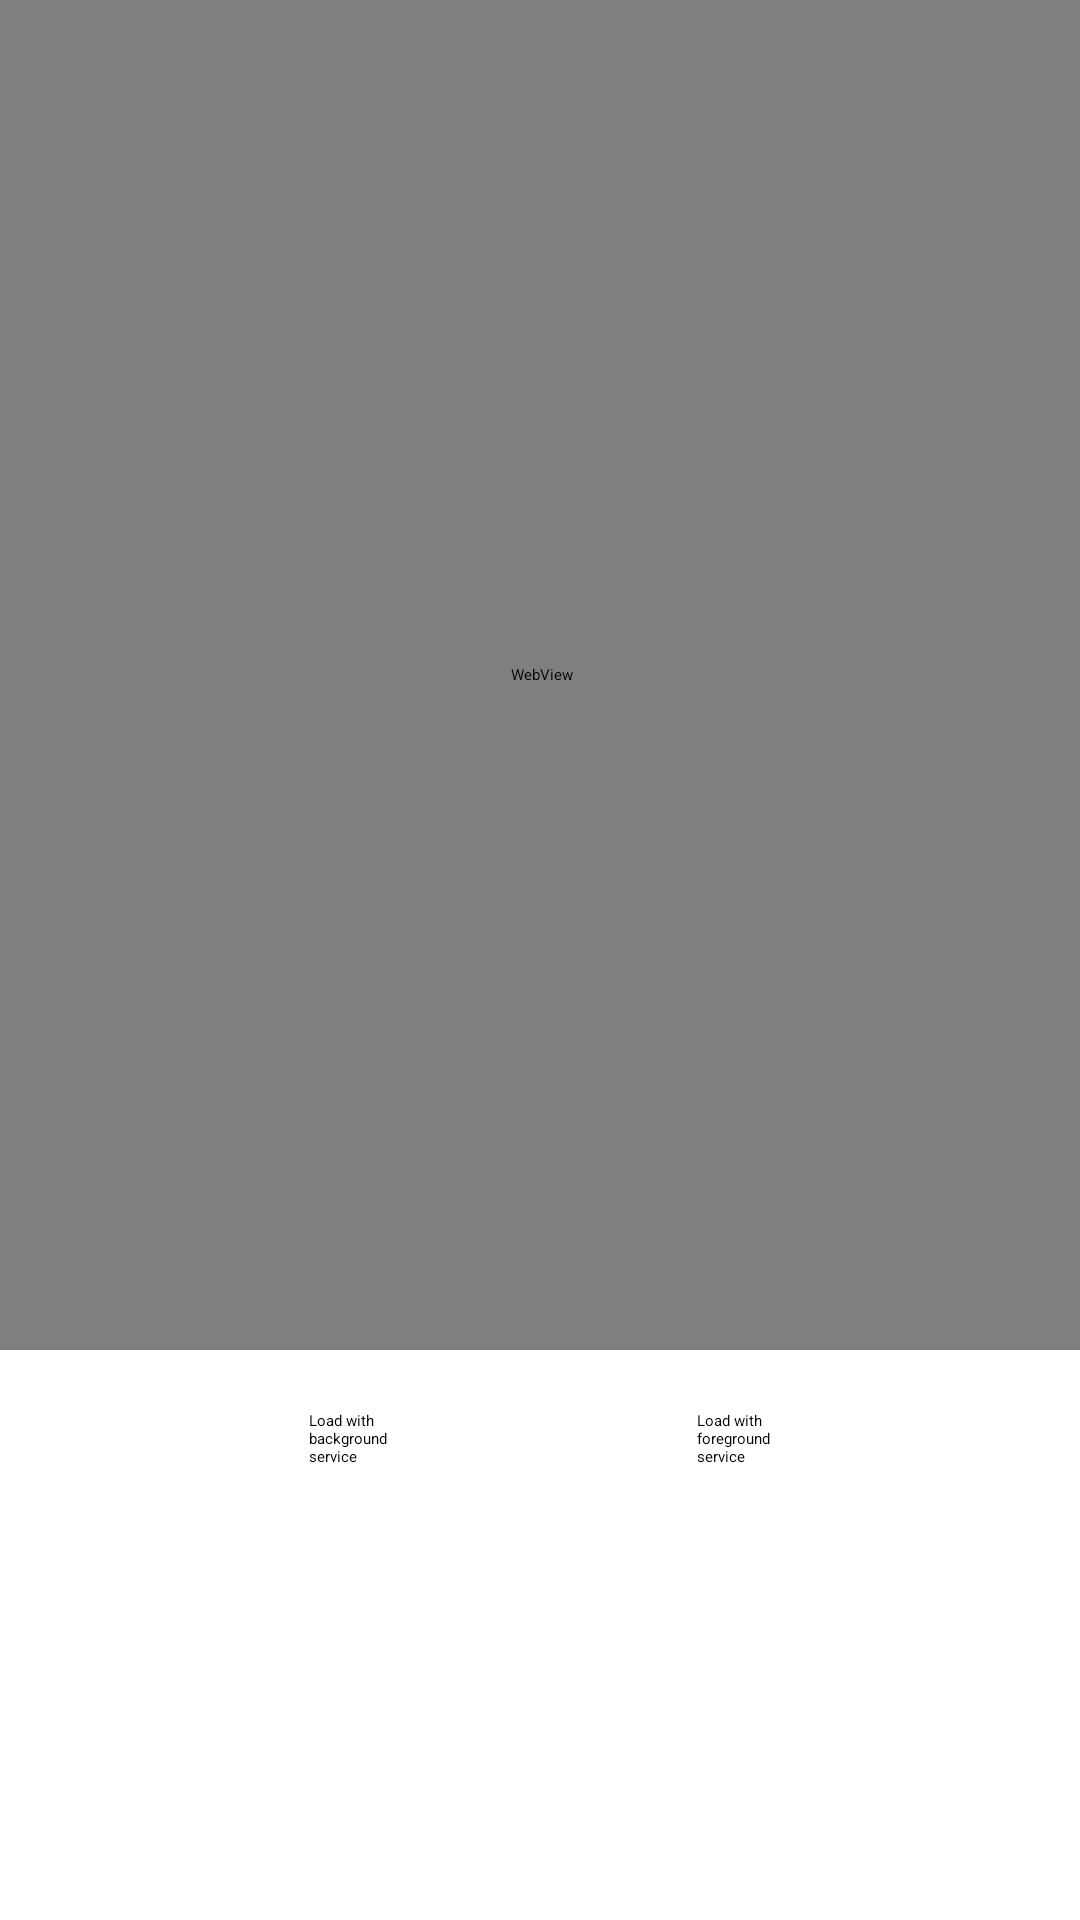

Here is an Android app screen rendered from its layout file. Give the layout XML and the strings, colors and styles it references.
<!-- AndroidManifest.xml: application theme Theme.Lab4 -->
<!-- res/layout/activity_web_search.xml -->
<?xml version="1.0" encoding="utf-8"?>
<androidx.constraintlayout.widget.ConstraintLayout xmlns:android="http://schemas.android.com/apk/res/android"
    xmlns:app="http://schemas.android.com/apk/res-auto"
    xmlns:tools="http://schemas.android.com/tools"
    android:layout_width="match_parent"
    android:layout_height="match_parent"
    tools:context=".WebSearchActivity">

    <WebView
        android:id="@+id/webView"
        android:layout_width="413dp"
        android:layout_height="450dp"
        app:layout_constraintEnd_toEndOf="parent"
        app:layout_constraintStart_toStartOf="parent"
        app:layout_constraintTop_toTopOf="parent" />

    <LinearLayout
        android:layout_width="match_parent"
        android:layout_height="wrap_content"
        android:layout_marginTop="20dp"
        android:orientation="horizontal"
        app:layout_constraintTop_toBottomOf="@+id/webView"
        tools:layout_editor_absoluteX="12dp">

        <Space
            android:layout_width="wrap_content"
            android:layout_height="wrap_content"
            android:layout_weight="1" />

        <Button
            android:id="@+id/bLoadBackground"
            android:layout_width="wrap_content"
            android:layout_height="wrap_content"
            android:onClick="onClick"
            android:text="Load with&#10;background&#10;service" />

        <Space
            android:layout_width="wrap_content"
            android:layout_height="wrap_content"
            android:layout_weight="1" />

        <Button
            android:id="@+id/bLoadForeground"
            android:layout_width="wrap_content"
            android:layout_height="wrap_content"
            android:onClick="onClick"
            android:text="Load with&#10;foreground&#10;service" />

        <Space
            android:layout_width="wrap_content"
            android:layout_height="wrap_content"
            android:layout_weight="1" />
    </LinearLayout>
</androidx.constraintlayout.widget.ConstraintLayout>
<!-- resources referenced by this layout -->
<resources>

</resources>
